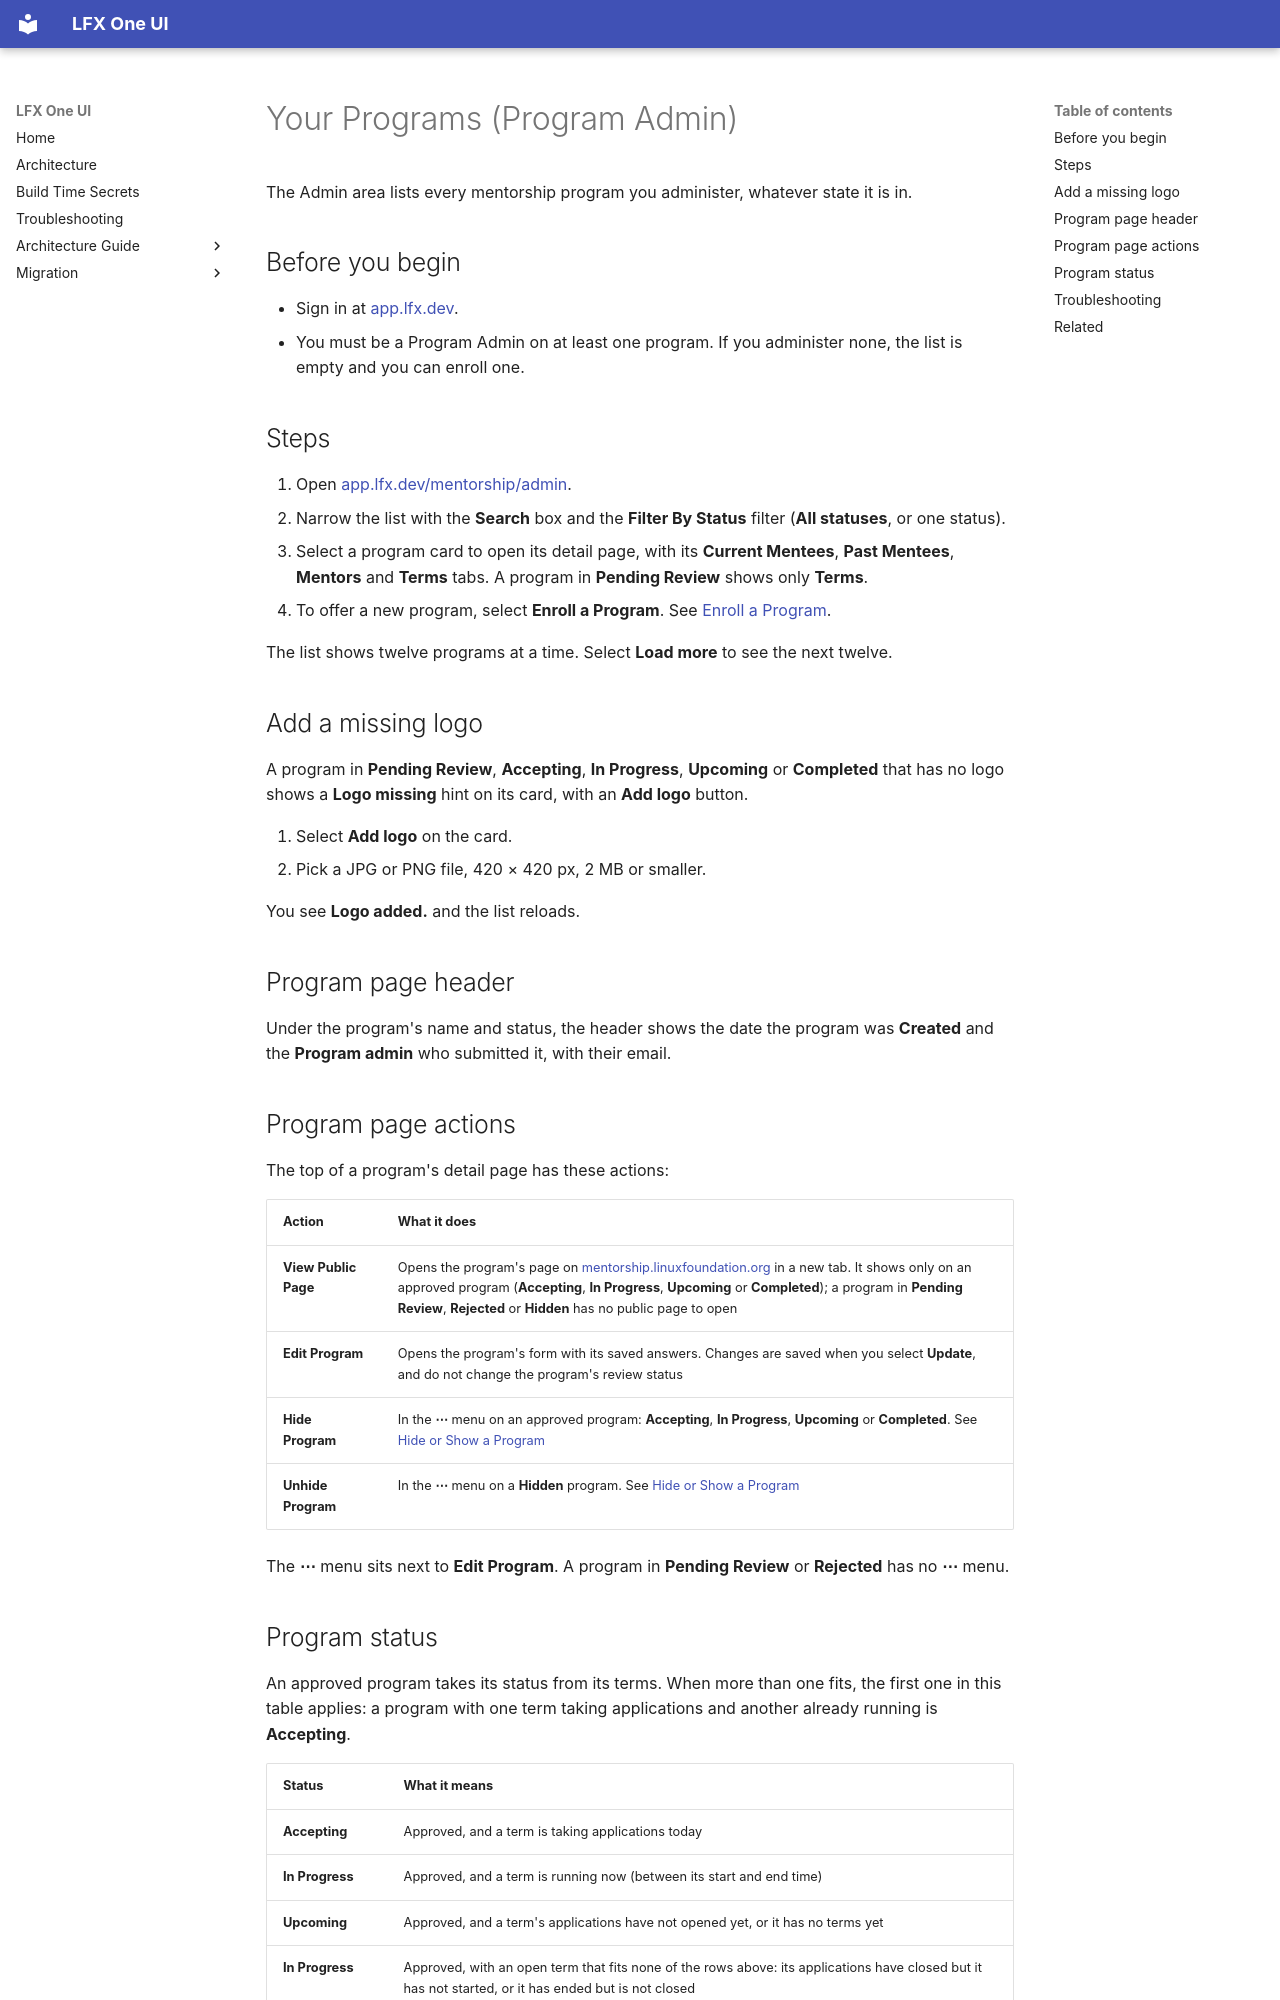

repository: linuxfoundation/lfx-self-serve · page: user/mentorship/admin-programs/index.html · generator: mkdocs

---
title: Your Programs (Program Admin)
description: How a Program Admin finds the LFX Mentorship programs they administer and opens one to manage it.
audience: [all]
product_area: Mentorship
tags: [mentorship, program-admin, programs, status, admin, logo, public-page]
last_generated: 2026-10-26
last_updated: 2026-11-17
intercom_collection: Mentorship
---

The Admin area lists every mentorship program you administer, whatever state it is in.

## Before you begin

- Sign in at [app.lfx.dev](https://app.lfx.dev).
- You must be a Program Admin on at least one program. If you administer none, the list is empty and you can enroll one.

## Steps

1. Open [app.lfx.dev/mentorship/admin](https://app.lfx.dev/mentorship/admin).
2. Narrow the list with the **Search** box and the **Filter By Status** filter (**All statuses**, or one status).
3. Select a program card to open its detail page, with its **Current Mentees**, **Past Mentees**, **Mentors** and **Terms** tabs. A program in **Pending Review** shows only **Terms**.
4. To offer a new program, select **Enroll a Program**. See [Enroll a Program](../enroll-a-program/).

The list shows twelve programs at a time. Select **Load more** to see the next twelve.

## Add a missing logo

A program in **Pending Review**, **Accepting**, **In Progress**, **Upcoming** or **Completed** that has no logo shows a **Logo missing** hint on its card, with an **Add logo** button.

1. Select **Add logo** on the card.
2. Pick a JPG or PNG file, 420 × 420 px, 2 MB or smaller.

You see **Logo added.** and the list reloads.

## Program page header

Under the program's name and status, the header shows the date the program was **Created** and the **Program admin** who submitted it, with their email.

## Program page actions

The top of a program's detail page has these actions:

| Action               | What it does                                                                                                                                                                                                                                                                                                    |
| -------------------- | --------------------------------------------------------------------------------------------------------------------------------------------------------------------------------------------------------------------------------------------------------------------------------------------------------------- |
| **View Public Page** | Opens the program's page on [mentorship.linuxfoundation.org](https://mentorship.linuxfoundation.org) in a new tab. It shows only on an approved program (**Accepting**, **In Progress**, **Upcoming** or **Completed**); a program in **Pending Review**, **Rejected** or **Hidden** has no public page to open |
| **Edit Program**     | Opens the program's form with its saved answers. Changes are saved when you select **Update**, and do not change the program's review status                                                                                                                                                                    |
| **Hide Program**     | In the **⋯** menu on an approved program: **Accepting**, **In Progress**, **Upcoming** or **Completed**. See [Hide or Show a Program](../program-visibility/)                                                                                                                                                   |
| **Unhide Program**   | In the **⋯** menu on a **Hidden** program. See [Hide or Show a Program](../program-visibility/)                                                                                                                                                                                                                 |

The **⋯** menu sits next to **Edit Program**. A program in **Pending Review** or **Rejected** has no **⋯** menu.
